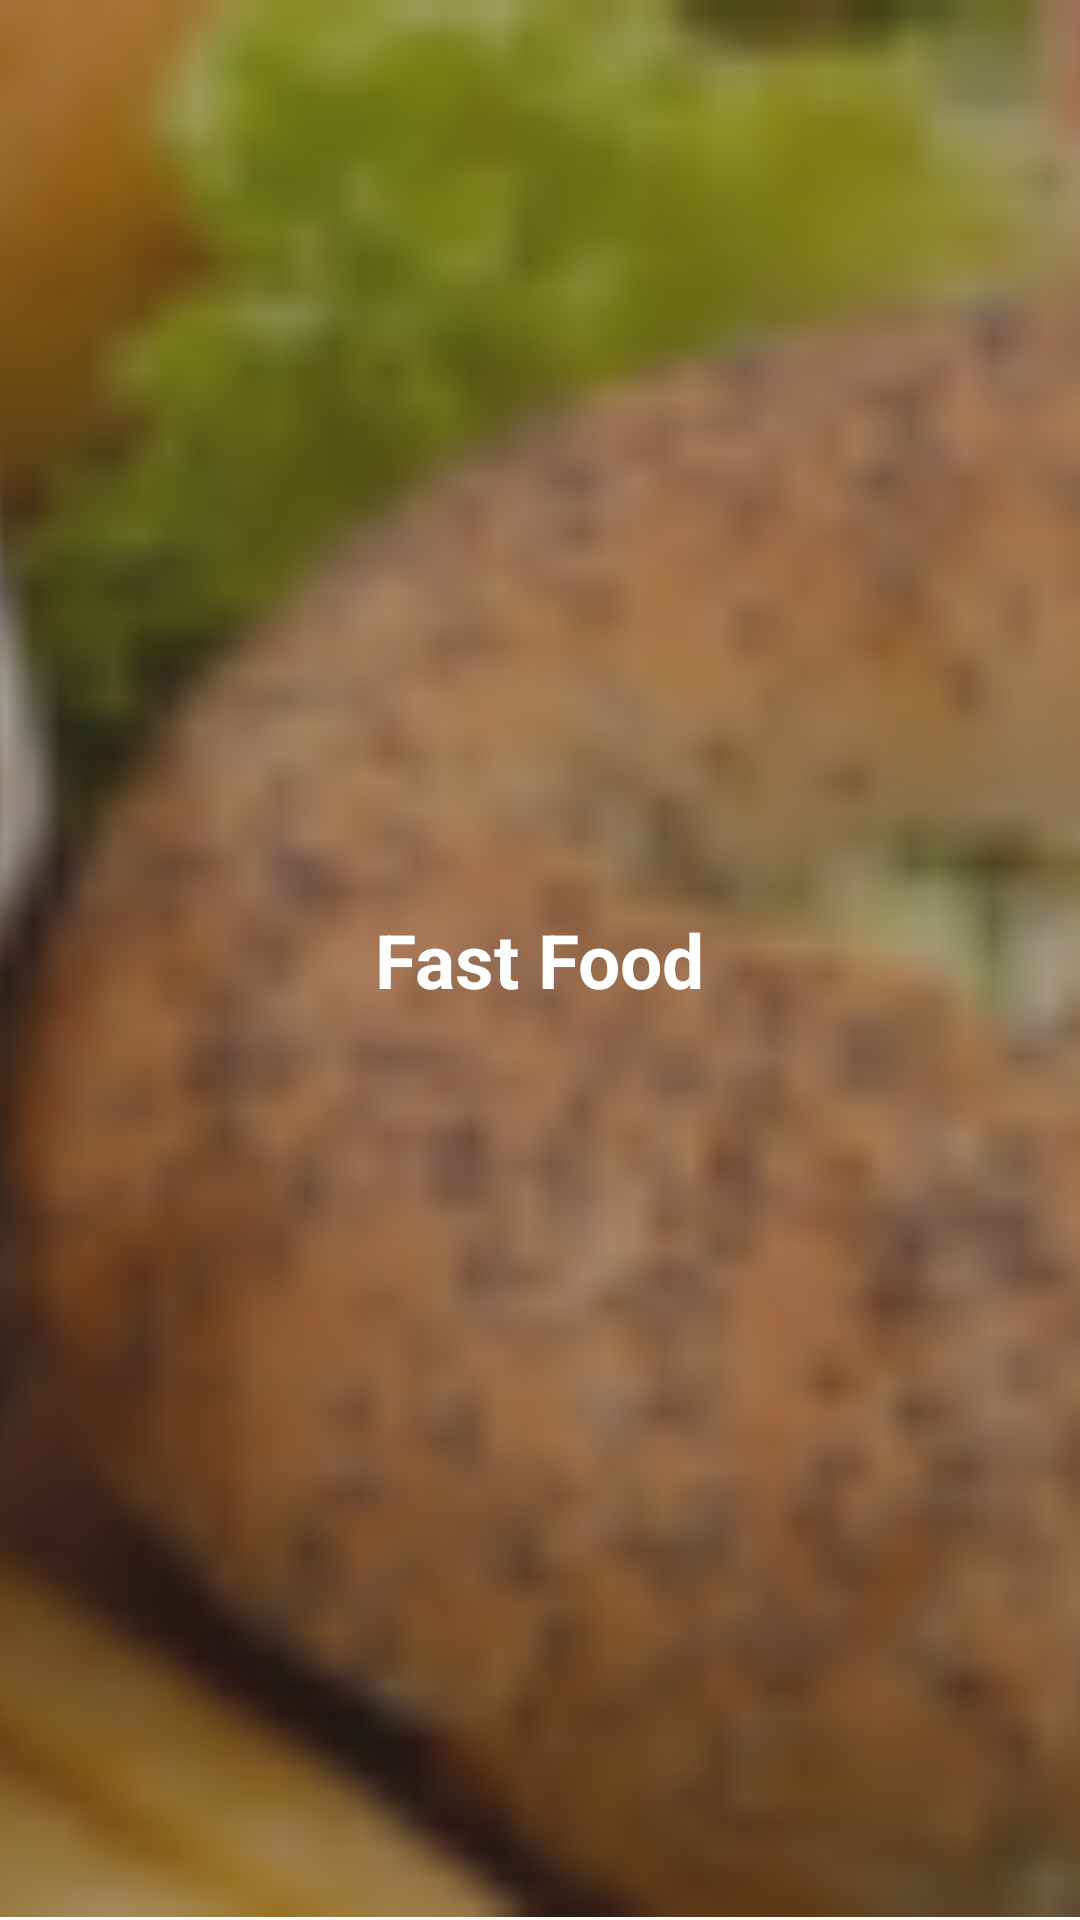

Android layout source for this screen:
<!-- AndroidManifest.xml: application theme AppTheme -->
<!-- res/layout/layout_recipe.xml -->
<?xml version="1.0" encoding="utf-8"?>
<RelativeLayout xmlns:android="http://schemas.android.com/apk/res/android"
    android:layout_width="match_parent"
    android:layout_height="@dimen/layout_recipe_height">

    <ImageView
        android:alpha="0.6"
        android:id="@+id/iv_recipe_image"
        android:layout_width="match_parent"
        android:layout_height="match_parent"
        android:scaleType="centerCrop"
        android:src="@drawable/fastfood" />

    <TextView
        android:id="@+id/tv_recipe_name"
        android:textStyle="bold"
        android:text="Fast Food"
        android:textColor="@color/textWhite"
        android:textSize="@dimen/text_size_big"
        android:layout_centerInParent="true"
        android:layout_width="wrap_content"
        android:layout_height="wrap_content" />

    <View
        android:layout_alignParentBottom="true"
        android:background="@color/textWhite"
        android:layout_width="match_parent"
        android:layout_height="3px"></View>

</RelativeLayout>
<!-- resources referenced by this layout -->
<resources>
  <color name="textWhite">#FFF</color>
  <dimen name="layout_recipe_height">150dp</dimen>
  <dimen name="text_size_big">25sp</dimen>
  <!-- drawable fastfood: png bitmap (drawable, 53397 bytes) -->
  <style name="AppTheme" parent="Theme.AppCompat.NoActionBar">
          
          <item name="colorPrimary">@color/colorPrimary</item>
          <item name="colorPrimaryDark">@color/colorPrimaryDark</item>
          <item name="colorAccent">@color/colorAccent</item>
      </style>
  <color name="colorPrimary">#008577</color>
  <color name="colorPrimaryDark">#00574B</color>
  <color name="colorAccent">#D81B60</color>
</resources>
